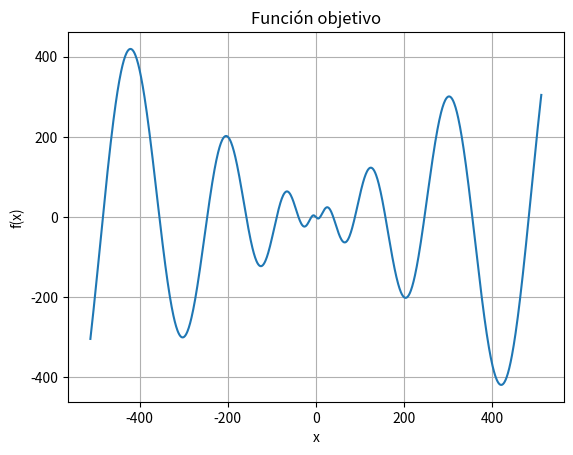

Recreate this plot in Python.
import numpy as np
import matplotlib.pyplot as plt
import random  # Importamos el módulo random de Python


#Pasar binario a decimal
def bin2dec(x):
    return int(''.join(map(lambda x: str(int(x)), x)), 2)

# Función objetivo o fitness que estamos evaluando. En este caso: f(x) = -x * sin(sqrt(abs(x)))
def funcion_objetivo(x):
    return -x * np.sin(np.sqrt(np.abs(x)))

#---------------------FUNCION DE EVALUACION, FITNESS PARA CADA INDIVIDUO--------
# Evalúa cada individuo en la población, donde cada individuo es un arreglo binario, es decir le carga su correspondiente fitness al individuo
def evaluar_poblacion(poblacion):
    for i in range(len(poblacion)):
        # Convierte el individuo de binario a decimal, ignorando el primer bit (que es el del signo)
        ind_dec = bin2dec(poblacion[i][0][1:])
        # Si el primer bit es 1, el número es negativo
        if poblacion[i][0][0] == 1:
            #Se multiplica con -1 para hacerlo negativo
            ind_dec = ind_dec * -1
        # Calcula el fitness del individuo y lo guarda (invertido para minimizar)
        poblacion[i][1] = -1 * funcion_objetivo(ind_dec)


#---------------------SELECCION POR COMPETENCIA----------------------------------
# Selección por competencia: selecciona los mejores K individuos de la población
def seleccion_por_competencia(poblacion, k):
    seleccionados = []
    competidores=[]
    tam_poblacion = len(poblacion)

    # Continua seleccionando hasta llenar el número de individuos de la población original
    while len(seleccionados) < tam_poblacion:
        # Selecciona aleatoriamente k competidores de la población
        indices_competidores = np.random.choice(len(poblacion), k, replace=False)
        for i in indices_competidores:
            competidores.append(poblacion[i])

        # Ordena los competidores por su fitness (el mejor al principio)
        competidores_ordenados = sorted(competidores, key=lambda x: x[1])

        # Selecciona los dos mejores individuos
        seleccionados.append(competidores_ordenados[0])
        seleccionados.append(competidores_ordenados[1])

    # Devuelve la lista de seleccionados
    return seleccionados


#---------------------SELECCION POR VENTANA----------------------------------
# Selección por ventanas: divide la población en ventanas y selecciona un individuo de cada ventana
def seleccion_por_ventanas(poblacion, num_ventanas):
    # Ordenar la población según su fitness de menor a mayor (para minimizar)
    poblacion_ordenada = sorted(poblacion, key=lambda x: x[1])

    seleccionados = []
    tam_poblacion = len(poblacion)

    # Define el tamaño de la primera ventana
    tam_ventana_inicial = int(tam_poblacion / num_ventanas)
    
    
    ventana_actual = tam_ventana_inicial
  

    # Repite para cada ventana
    for i in range(num_ventanas):
        # Define los límites de la ventana actual en la población ordenada
        ventana = poblacion_ordenada[0:ventana_actual]

        # Selecciona aleatoriamente un individuo de esta ventana
        seleccionado = random.choice(ventana)
        seleccionados.append(seleccionado)
        
        #Reduce el tamaño de la ventana en un 10% para la próxima iteración, vas haciendo mas chica las ventanas, siempre el con mas fitness va a estar siempre
        ventana_actual = max(1, int(ventana_actual * 0.9))  # Asegura que el tamaño sea al menos 1 y entero

    return seleccionados


#---------------------CRUCE----------------------------------
# Función de cruce que genera dos hijos por cada par de padres
def cruce(padre1, padre2):
    # Elige un punto de corte aleatorio (ignora el bit de signo)
    punto_corte = np.random.randint(1, len(padre1[0])-1)  
    # Hijo 1: parte inicial de padre1  + parte final de padre2
    hijo1 = np.concatenate((padre1[0][0:punto_corte], padre2[0][punto_corte:]))
    
    # Hijo 2: parte inicial de padre2 + parte final de padre1
    hijo2 = np.concatenate((padre2[0][0:punto_corte], padre1[0][punto_corte:]))

    return [hijo1, []], [hijo2, []]


#---------------------MUTACION----------------------------------
# Función de mutación para aplicar mutaciones a los individuos
def mutacion(individuo, prob_mutacion):
    # Recorre todos los bits del individuo
    for i in range(len(individuo[0])):
        # Aplica mutación con la probabilidad dada
        if np.random.rand() < prob_mutacion:
            individuo[0][i] = 1 - individuo[0][i]
    return individuo




#---------------------INICIALIZACION DEL ALGORITMO

# Parámetros del algoritmo genético
cant_bits = 10          # Número de bits que representa a cada individuo
tam_poblacion = 100    # Tamaño de la población
prob_mutacion = 0.001   # Probabilidad de mutación
generaciones = 1000     # Número de generaciones

# Inicialización de la población con individuos aleatorios
poblacion = []
for i in range(tam_poblacion):
    individuo = np.random.randint(0, 2, cant_bits)  # Genera un individuo aleatorio
    poblacion.append([individuo, []])  # Guarda el individuo y un espacio para su fitness

#Agregar a la poblacion para cada individuo su funcion de fitnes
evaluar_poblacion(poblacion)

# Bucle de generaciones
for generacion in range(generaciones):
    
    print("Generacion: ", generacion)
    mejor_individuo = min(poblacion, key=lambda x: x[1])
    print("Mejor individuo:", mejor_individuo[0]) 
    print("Valor decimal:", bin2dec(mejor_individuo[0][1:])) 
    print("Fitness:", mejor_individuo[1])
    

    #Seleccion de padres utilizando competencia con k =3
    seleccionados = seleccion_por_competencia(poblacion, 3)
    
    # Selección de padres utilizando selección por ventanas
    #seleccionados = seleccion_por_ventanas(poblacion, 10)

    nueva_poblacion = []
    # Realiza el cruce de los padres seleccionados, voy pasando de a dos, porque tengo dos padres
    for i in range(0, len(seleccionados), 2):
        padre1 = seleccionados[i]
        padre2 = seleccionados[i + 1]

        # Cruza a los padres para obtener dos hijos
        hijo1, hijo2 = cruce(padre1, padre2)

        # Aplica mutación a los hijos
        hijo1 = mutacion(hijo1, prob_mutacion)
        hijo2 = mutacion(hijo2, prob_mutacion)

        # Añade los hijos a la nueva población
        nueva_poblacion.append(hijo1)
        nueva_poblacion.append(hijo2)

    # Reemplaza la población anterior con la nueva
    poblacion = nueva_poblacion

    # Evalúa la nueva población, es decir le carga su funcion de fitness a cada individuo
    evaluar_poblacion(poblacion)

# Al final, tenemos el mejor individuo
print("---------------------------------------")
mejor_individuo = min(poblacion, key=lambda x: x[1])
print("Mejor individuo FINAL: ", mejor_individuo[0]) 
print("Valor decimal FINAL: ", bin2dec(mejor_individuo[0][1:])) 
print("Fitness FINAL: ", mejor_individuo[1])

#---------------------CALCULAR CON EL GRADIENTE----------------------------------------


#La derivada segun google es asi
def derivada_funcion_objetivo(x):
    if x == 0:
        return 0  # La derivada en x=0 puede ser considerada 0
    else:
        valor = -np.sin(np.sqrt(np.abs(x))) - (x * np.cos(np.sqrt(np.abs(x)))) / (2 * np.sqrt(np.abs(x))) *  np.sign(x)
        return valor


# Definimos la función de gradiente descendente
def gradiente_descendente(x_inicial, tasa_aprendizaje, max_iteraciones):
    x_actual = x_inicial
    for iteracion in range(max_iteraciones):
        # Calcula el gradiente en la posición actual
        gradiente = derivada_funcion_objetivo(x_actual)

        # Actualiza la posición
        x_nuevo = x_actual - tasa_aprendizaje * gradiente
    
        # Actualiza la posición actual
        x_actual = x_nuevo
    
    return x_actual, funcion_objetivo(x_actual)

# Parámetros del algoritmo
#Depende donde inicies x_inicial es en el minimo local que cae
x_inicial = 100         # Valor inicial
tasa_aprendizaje = 0.01 # Tasa de aprendizaje
max_iteraciones = 1000    # Número máximo de iteraciones

#Se llama a la funcion gradidente, igual siempre cae en minimos locales y no llega al global
resultado = gradiente_descendente(x_inicial, tasa_aprendizaje, max_iteraciones)

print("---------------------------------------")
# Mostramos el resultado final
print("Resultado final del gradiente:")
print("x mínimo:", resultado[0])
print("Valor mínimo de la función:", resultado[1])
print("---------------------------------------")



#------------------------GRAFICAR LA FUNCION------------------------------------------------------
# Genera un rango de valores de -512 a 512 para graficar la función objetivo
x1 = np.linspace(-512, 512, 1000)
f1 = funcion_objetivo(x1)
# Grafica la función objetivo para ver cómo se comporta
plt.figure()
plt.plot(x1, f1)
plt.title("Función objetivo")
plt.xlabel("x")
plt.ylabel("f(x)")
plt.grid()
plt.show()
